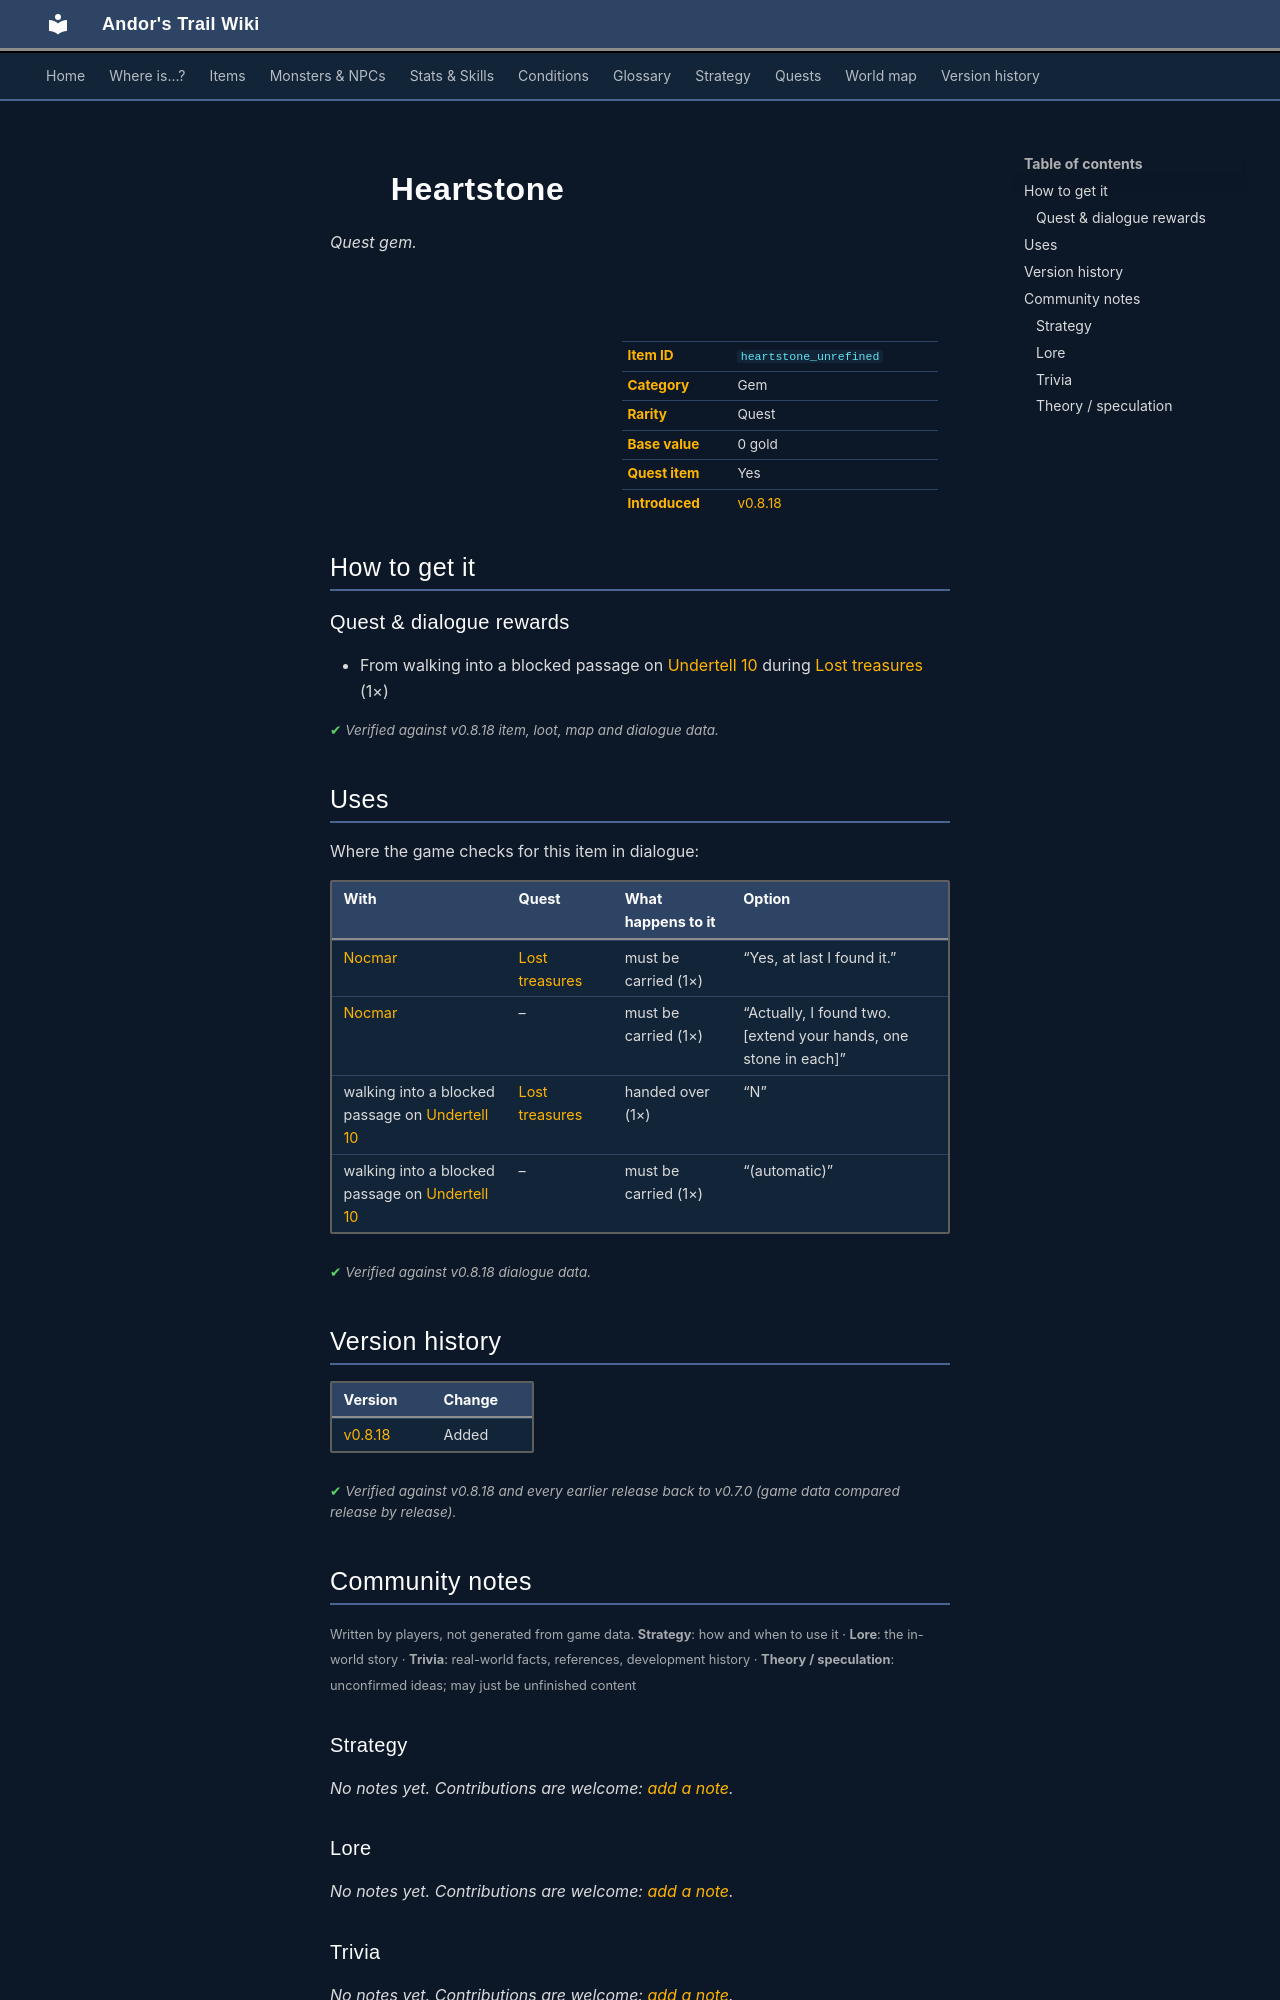

repository: asdfghjkl628/Andor-s-Trail-Wikiiii · page: items/heartstone_unrefined/index.html · generator: mkdocs

---
description: "Heartstone is a quest gem in Andor's Trail. How to get it: quests and dialogue."
---

# ![](../assets/icons/items/items_phoenix01_4.png){ .sprite } Heartstone

*Quest gem.*

<div class="infobox" markdown>

<p class="ib-img"><img class="sprite" src="../../assets/icons/items/items_phoenix01_4.png" alt=""></p>

| | |
|---|---|
| **Item ID** | `heartstone_unrefined` |
| **Category** | Gem |
| **Rarity** | Quest |
| **Base value** | 0 gold |
| **Quest item** | Yes |
| **Introduced** | [v0.8.18](../versions/0.8.18.md) |

</div>

## How to get it

### Quest & dialogue rewards

- From walking into a blocked passage on [Undertell 10](../maps/undertell_10.md) during [Lost treasures](../quests/nocmar.md#stage-45) (1×)


<p class="verified">Verified against v0.8.18 item, loot, map and dialogue data.</p>

## Uses

Where the game checks for this item in dialogue:

| With | Quest | What happens to it | Option |
|---|---|---|---|
| [Nocmar](../monsters/nocmar.md) | [Lost treasures](../quests/nocmar.md#stage-48) | must be carried (1×) | “Yes, at last I found it.” |
| [Nocmar](../monsters/nocmar.md) | – | must be carried (1×) | “Actually, I found two. [extend your hands, one stone in each]” |
| walking into a blocked passage on [Undertell 10](../maps/undertell_10.md) | [Lost treasures](../quests/nocmar.md#stage-60) | handed over (1×) | “N” |
| walking into a blocked passage on [Undertell 10](../maps/undertell_10.md) | – | must be carried (1×) | “(automatic)” |

<p class="verified">Verified against v0.8.18 dialogue data.</p>


## Version history

| Version | Change |
|---|---|
| [v0.8.18](../versions/0.8.18.md) | Added |

<p class="verified">Verified against v0.8.18 and every earlier release back to v0.7.0 (game data compared release by release).</p>


## Community notes

<small>Written by players, not generated from game data. **Strategy**: how and when to use it · **Lore**: the in-world story · **Trivia**: real-world facts, references, development history · **Theory / speculation**: unconfirmed ideas; may just be unfinished content</small>

### Strategy

*No notes yet. Contributions are welcome: [add a note](https://github.com/asdfghjkl628/Andor-s-Trail-Wikiiii/new/main/notes/items?filename=heartstone_unrefined.md&value=%23%23%20Strategy%0A%0A%3C%21--%20how%20and%20when%20to%20use%20it%20--%3E%0A%0A%23%23%20Lore%0A%0A%3C%21--%20the%20in-world%20story%20--%3E%0A%0A%23%23%20Trivia%0A%0A%3C%21--%20real-world%20facts%2C%20references%2C%20development%20history%20--%3E%0A%0A%23%23%20Theory%20/%20speculation%0A%0A%3C%21--%20unconfirmed%20ideas%3B%20may%20just%20be%20unfinished%20content%20--%3E%0A).*

### Lore

*No notes yet. Contributions are welcome: [add a note](https://github.com/asdfghjkl628/Andor-s-Trail-Wikiiii/new/main/notes/items?filename=heartstone_unrefined.md&value=%23%23%20Strategy%0A%0A%3C%21--%20how%20and%20when%20to%20use%20it%20--%3E%0A%0A%23%23%20Lore%0A%0A%3C%21--%20the%20in-world%20story%20--%3E%0A%0A%23%23%20Trivia%0A%0A%3C%21--%20real-world%20facts%2C%20references%2C%20development%20history%20--%3E%0A%0A%23%23%20Theory%20/%20speculation%0A%0A%3C%21--%20unconfirmed%20ideas%3B%20may%20just%20be%20unfinished%20content%20--%3E%0A).*

### Trivia

*No notes yet. Contributions are welcome: [add a note](https://github.com/asdfghjkl628/Andor-s-Trail-Wikiiii/new/main/notes/items?filename=heartstone_unrefined.md&value=%23%23%20Strategy%0A%0A%3C%21--%20how%20and%20when%20to%20use%20it%20--%3E%0A%0A%23%23%20Lore%0A%0A%3C%21--%20the%20in-world%20story%20--%3E%0A%0A%23%23%20Trivia%0A%0A%3C%21--%20real-world%20facts%2C%20references%2C%20development%20history%20--%3E%0A%0A%23%23%20Theory%20/%20speculation%0A%0A%3C%21--%20unconfirmed%20ideas%3B%20may%20just%20be%20unfinished%20content%20--%3E%0A).*
